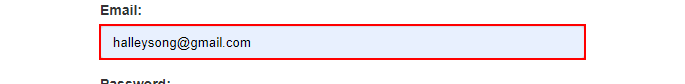
Workflow: ACME

Step 1: type "halleysong@gmail.com" into the text box 'email'
